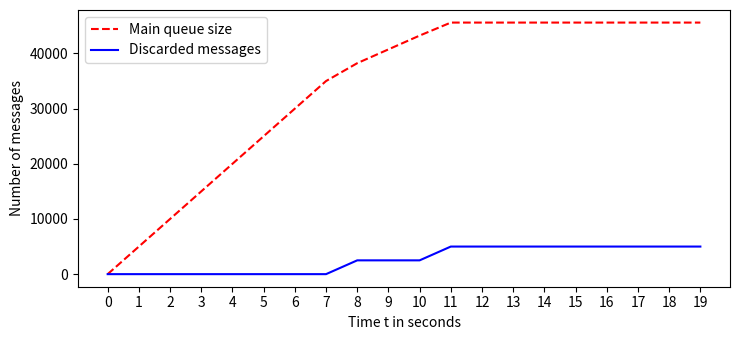

Reproduce this figure in Python.
import numpy as np
from matplotlib import pyplot as plt

plt.rcParams["figure.figsize"] = [7.50, 3.50]
plt.rcParams["figure.autolayout"] = True

r = 5000
d = 0.8
s = 45600
p = 0.5

def queue(t):
    r = 5000
    d = 0.8
    s = 45600
    p = 0.5
    return min(r*t, d*s) + min(max(r*t - d*s, 0.0) * p, (1-d)*s)

def drop(t):
    qt = queue(t)
    if qt <= d*s:
        return 0
    elif d*s < qt < s:
        return r*p
    else:
        return r

x = np.arange(0, 20, 1)
plt.plot(x, [queue(t) for t in x], color='red', linestyle='--', label='Main queue size')
plt.plot(x, [drop(t) for t in x], color='blue', label='Discarded messages')

plt.xticks(x)

plt.legend()
plt.xlabel("Time t in seconds")
plt.ylabel("Number of messages")
plt.savefig('dropping_strategy', dpi=300)